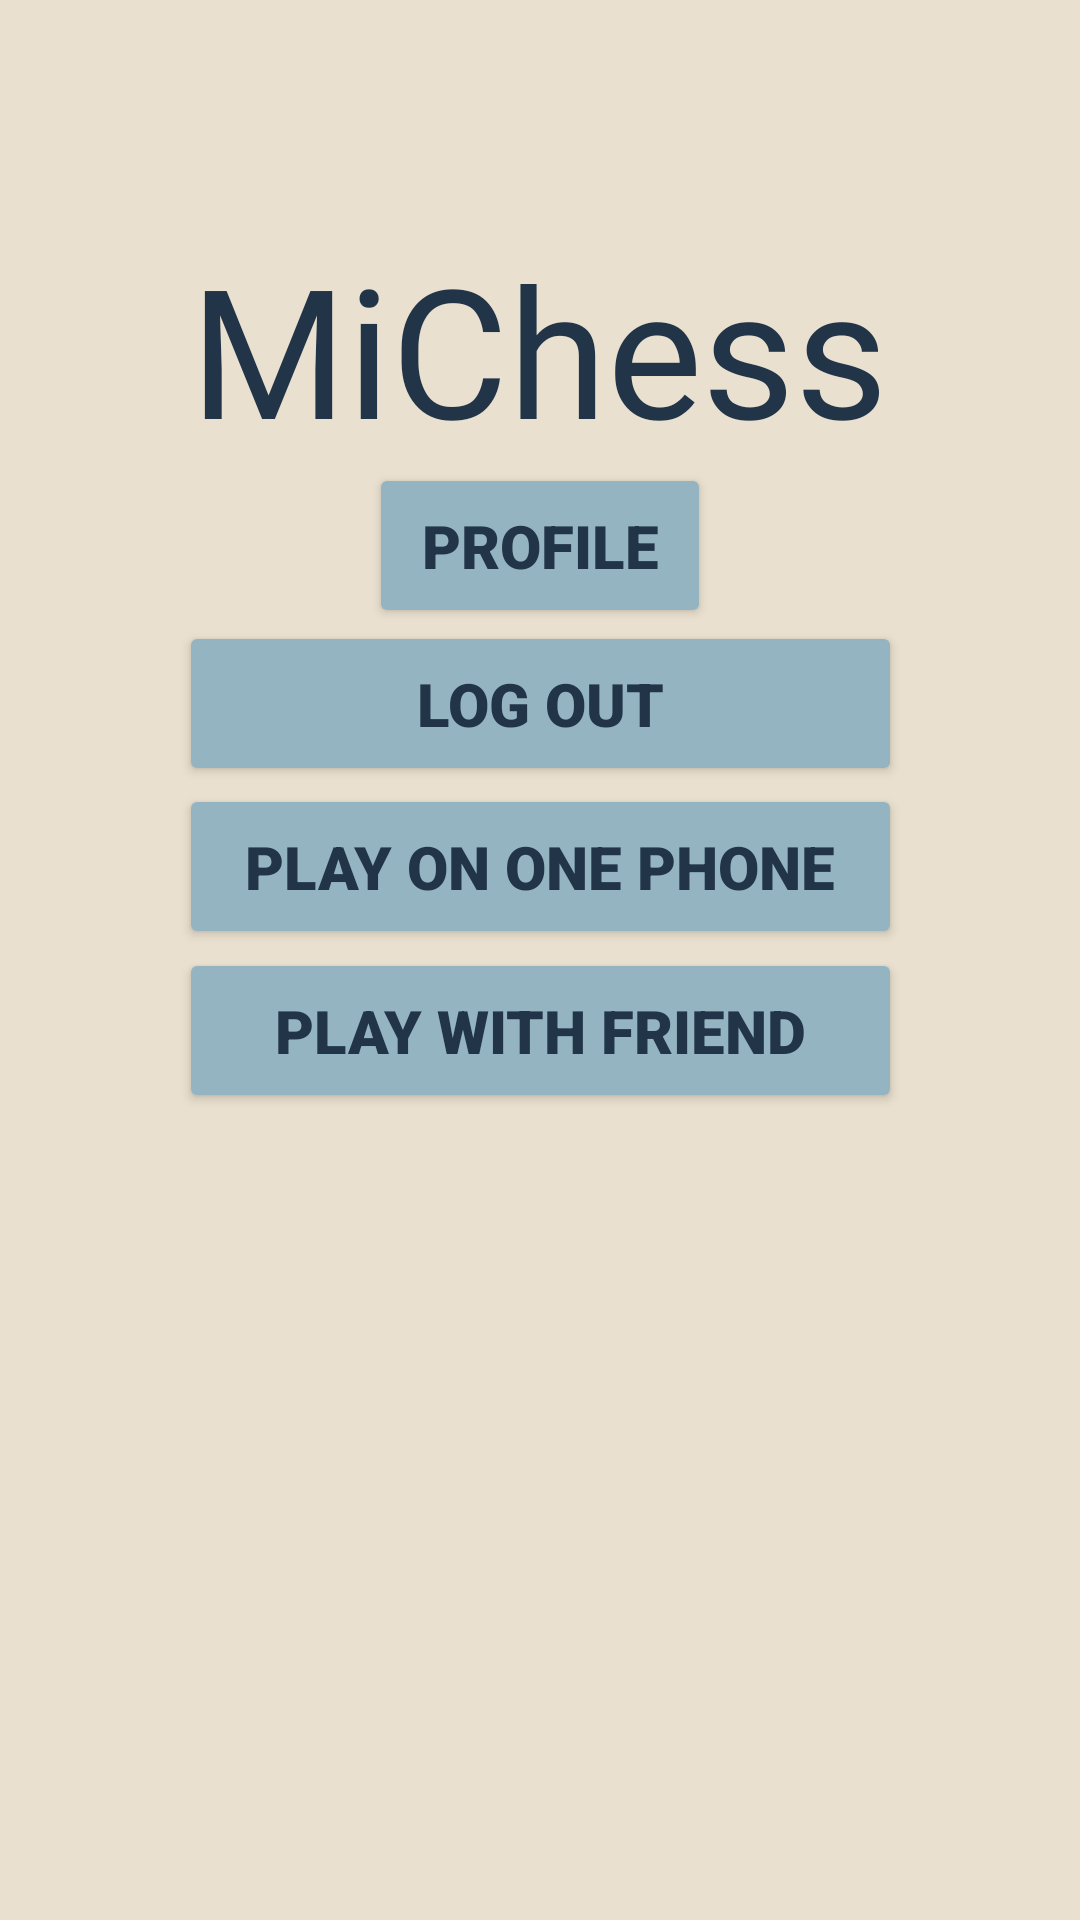

Reconstruct the res/layout file that produces this screen, plus the resources it refers to.
<!-- AndroidManifest.xml: application theme Theme.New_Chess -->
<!-- res/layout/activity_home.xml -->
<?xml version="1.0" encoding="utf-8"?>
<androidx.constraintlayout.widget.ConstraintLayout xmlns:android="http://schemas.android.com/apk/res/android"
    xmlns:app="http://schemas.android.com/apk/res-auto"
    xmlns:tools="http://schemas.android.com/tools"
    android:id="@+id/main"
    android:layout_width="match_parent"
    android:layout_height="match_parent"
    android:background="#EAE0CF"
    tools:context=".activities.HomeActivity">

    <TextView
        android:id="@+id/textView2"
        android:layout_width="wrap_content"
        android:layout_height="wrap_content"
        android:layout_marginTop="76dp"
        android:fontFamily="@font/abril_fatface"
        android:text="MiChess"
        android:textColor="#213448"
        android:textSize="60sp"
        app:layout_constraintEnd_toEndOf="parent"
        app:layout_constraintHorizontal_bias="0.498"
        app:layout_constraintStart_toStartOf="parent"
        app:layout_constraintTop_toTopOf="parent" />

    <Button
        android:id="@+id/playFriendButton"
        android:layout_width="241dp"
        android:layout_height="55dp"
        android:backgroundTint="#94B4C1"
        android:fontFamily="sans-serif-black"
        android:text="Play With Friend"
        android:textColor="#213448"
        android:textSize="20sp"
        app:layout_constraintBottom_toBottomOf="parent"
        app:layout_constraintEnd_toEndOf="parent"
        app:layout_constraintStart_toStartOf="parent"
        app:layout_constraintTop_toTopOf="parent"
        app:layout_constraintVertical_bias="0.54" />

    <Button
        android:id="@+id/profileButton"
        android:layout_width="114dp"
        android:layout_height="55dp"
        android:backgroundTint="#94B4C1"
        android:fontFamily="sans-serif-black"
        android:onClick="profile"
        android:text="Profile"
        android:textColor="#213448"
        android:textSize="20sp"
        app:layout_constraintBottom_toBottomOf="parent"
        app:layout_constraintEnd_toEndOf="parent"
        app:layout_constraintStart_toStartOf="parent"
        app:layout_constraintTop_toTopOf="parent"
        app:layout_constraintVertical_bias="0.264" />

    <Button
        android:id="@+id/logOutButton"
        android:layout_width="241dp"
        android:layout_height="55dp"
        android:backgroundTint="#94B4C1"
        android:fontFamily="sans-serif-black"
        android:onClick="logout"
        android:text="Log Out"
        android:textColor="#213448"
        android:textSize="20sp"
        app:layout_constraintBottom_toBottomOf="parent"
        app:layout_constraintEnd_toEndOf="parent"
        app:layout_constraintStart_toStartOf="parent"
        app:layout_constraintTop_toTopOf="parent"
        app:layout_constraintVertical_bias="0.354" />

    <Button
        android:id="@+id/PlayAloneButton"
        android:layout_width="241dp"
        android:layout_height="55dp"
        android:backgroundTint="#94B4C1"
        android:fontFamily="sans-serif-black"
        android:onClick="playLocal"
        android:text="Play On One Phone"
        android:textColor="#213448"
        android:textColorLink="#94B4C1"
        android:textSize="20sp"
        app:layout_constraintBottom_toBottomOf="parent"
        app:layout_constraintEnd_toEndOf="parent"
        app:layout_constraintStart_toStartOf="parent"
        app:layout_constraintTop_toTopOf="parent"
        app:layout_constraintVertical_bias="0.447" />

    <TextView
        android:id="@+id/greetingTV"
        android:layout_width="wrap_content"
        android:layout_height="wrap_content"
        android:fontFamily="sans-serif-black"
        android:textColor="#213448"
        android:textSize="16sp"
        app:layout_constraintBottom_toBottomOf="parent"
        app:layout_constraintEnd_toEndOf="parent"
        app:layout_constraintHorizontal_bias="0.498"
        app:layout_constraintStart_toStartOf="parent"
        app:layout_constraintTop_toTopOf="parent"
        app:layout_constraintVertical_bias="0.197" />

    <EditText
        android:id="@+id/usernameInput"
        android:layout_width="241dp"
        android:layout_height="55dp"
        android:fontFamily="sans-serif-condensed-light"
        android:hint="enter other player's username"
        android:textColor="#213448"
        android:textSize="16sp"
        android:visibility="gone"
        app:layout_constraintBottom_toBottomOf="parent"
        app:layout_constraintEnd_toEndOf="parent"
        app:layout_constraintStart_toStartOf="parent"
        app:layout_constraintTop_toTopOf="parent"
        app:layout_constraintVertical_bias="0.64" />

    <Button
        android:id="@+id/searchUserButton"
        android:layout_width="wrap_content"
        android:layout_height="wrap_content"
        android:backgroundTint="#94B4C1"
        android:fontFamily="sans-serif-black"
        android:text="search"
        android:textColor="#213448"
        android:visibility="gone"
        android:onClick="playOnline"
        app:layout_constraintBottom_toBottomOf="parent"
        app:layout_constraintEnd_toEndOf="parent"
        app:layout_constraintHorizontal_bias="0.498"
        app:layout_constraintStart_toStartOf="parent"
        app:layout_constraintTop_toTopOf="parent"
        app:layout_constraintVertical_bias="0.73" />


</androidx.constraintlayout.widget.ConstraintLayout>
<!-- resources referenced by this layout -->
<resources>
  <style name="Theme.New_Chess" parent="Base.Theme.New_Chess" />
  <style name="Base.Theme.New_Chess" parent="Theme.Material3.DayNight.NoActionBar">
          
          
      </style>
</resources>
